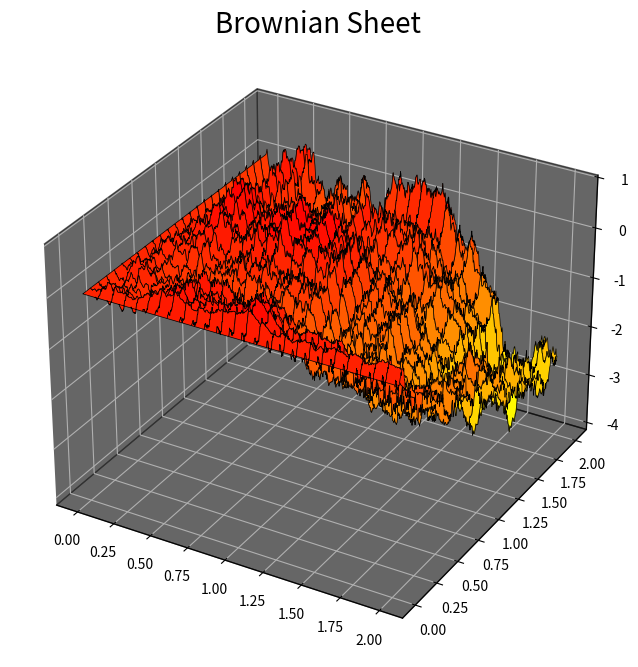

Write the Python code that produced this figure.
# A simulation of a Brownian sheet though theory of Walsh

import numpy as np
import matplotlib.pyplot as plt
import math
from mpl_toolkits.mplot3d.axes3d import Axes3D

# Set the time and space intervals. Choose number of partitions of each.

# Time
t = 2
nt = 500
delta_t = t / nt

# Space
x = 2
nx = 500
delta_x = x / nx

# create the time and spatial axis
t_axis = np.linspace(0.0, t, nt + 1)
x_axis = np.linspace(0.0, x, nx + 1)

# Create the Brownian sheet noise
W_tx = np.zeros((nx + 1, nt + 1))
for x in range(nx):
    for t in range(nt):
        dW = np.sqrt(delta_t * delta_x) * np.random.normal(0, 1, size=1 )
        W_tx[x + 1, t + 1] = W_tx[x, t + 1] + W_tx[x + 1, t] - W_tx[x, t] + dW[0]

# print(W_tx)

# Plot the Brownian Sheet
ts, xs = np.meshgrid(t_axis, x_axis)
fig = plt.figure(figsize=(8,8))
ax = fig.add_subplot(111, projection='3d')
#ax = Axes3D(fig, auto_add_to_figure=False)
fig.add_axes(ax)
# ax.set_xlabel('$ 0 \\leq t \\leq {} $'.format(t), fontsize=14)
# ax.set_ylabel('$0 \\leq x \\leq \\pi$', fontsize=14)
ax.xaxis.set_pane_color((0, 0, 0, .6))
ax.yaxis.set_pane_color((0, 0, 0, .6))
ax.zaxis.set_pane_color((0, 0, 0, .6))
ax.plot_surface(ts, xs, W_tx, rstride=20, cstride=20, cmap='autumn_r', linewidth=.5, edgecolor='black')
ax.set_title('Brownian Sheet',fontsize=20)
plt.show()
